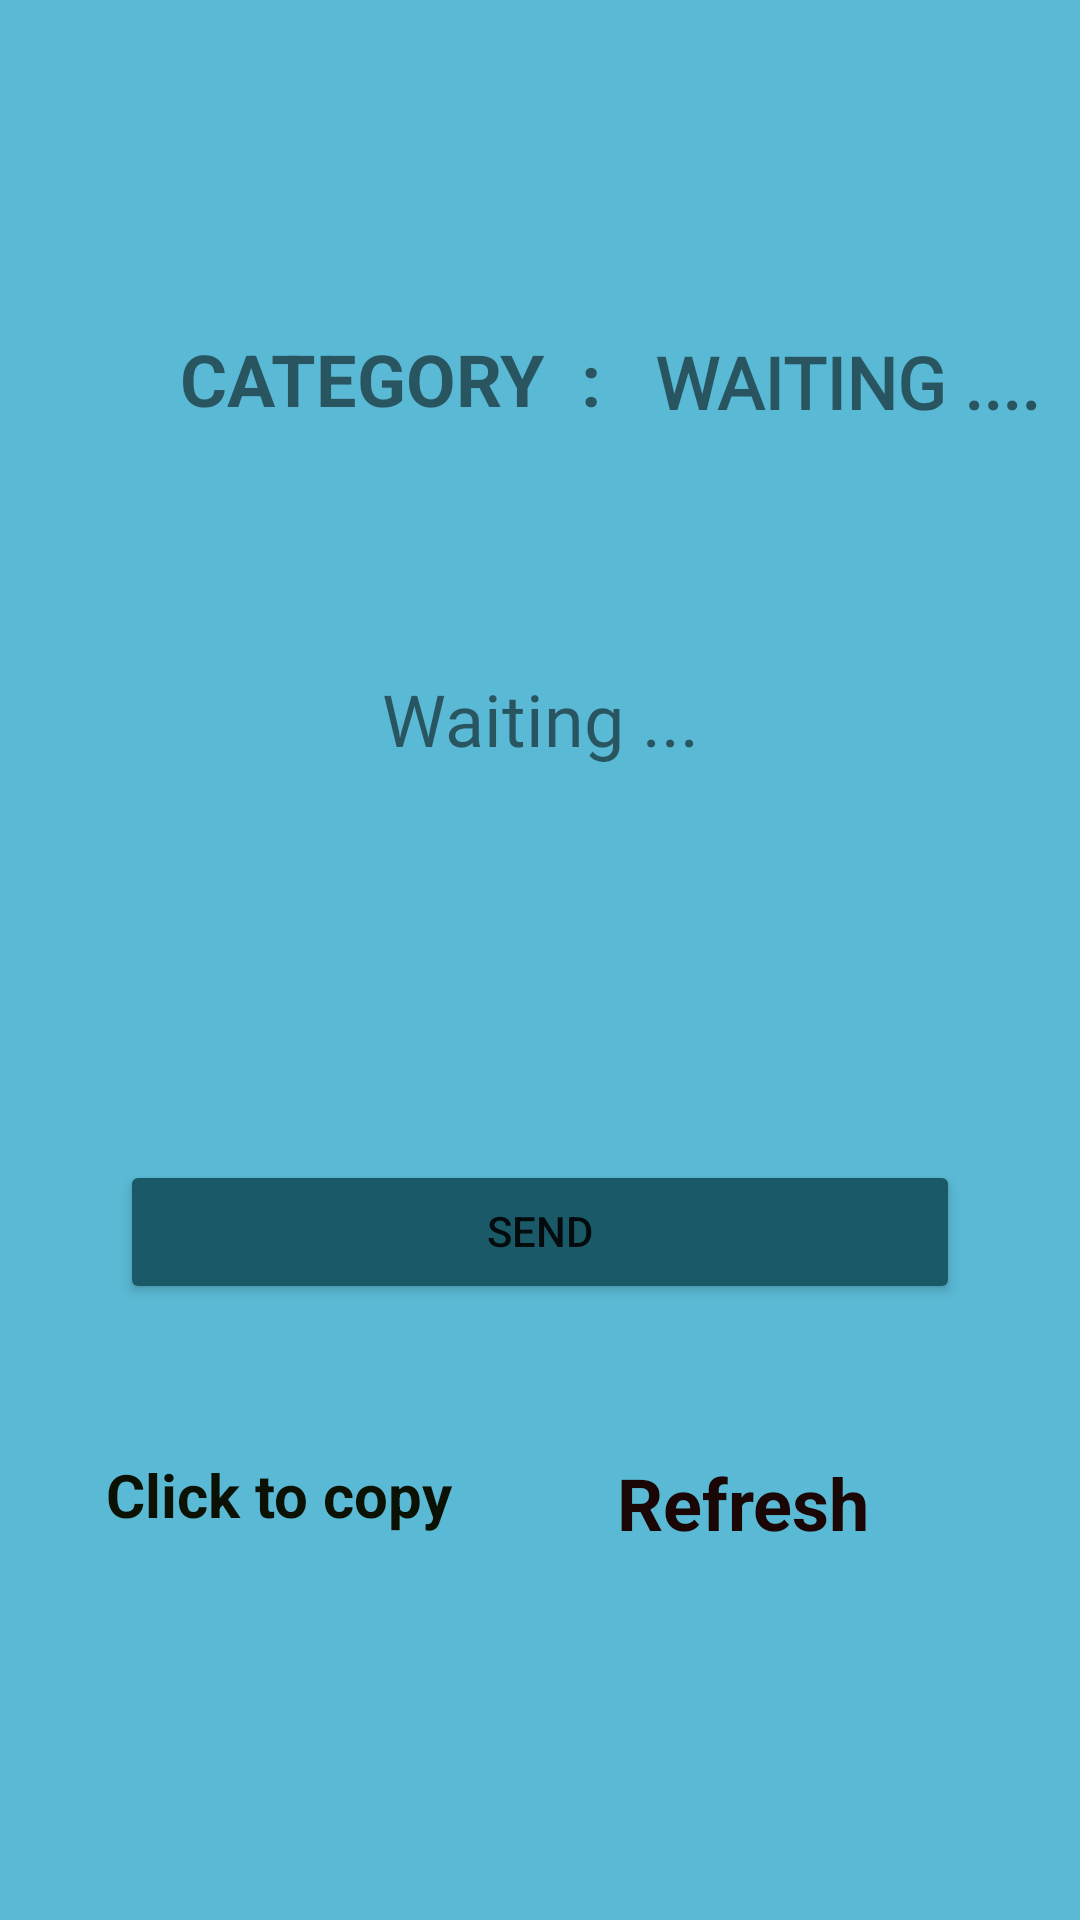

Here is an Android app screen rendered from its layout file. Give the layout XML and the strings, colors and styles it references.
<!-- AndroidManifest.xml: application theme Theme.TestChatApp -->
<!-- res/layout/fragment_joke.xml -->
<?xml version="1.0" encoding="utf-8"?>
<androidx.constraintlayout.widget.ConstraintLayout xmlns:android="http://schemas.android.com/apk/res/android"
    xmlns:app="http://schemas.android.com/apk/res-auto"
    xmlns:tools="http://schemas.android.com/tools"
    android:layout_width="match_parent"
    android:layout_height="match_parent"
    android:background="#CD32A8CA"
    tools:context=".Chat.Joke.JokeFragment">

    <TextView
        android:id="@+id/JokeTitleTV"
        android:layout_width="wrap_content"
        android:layout_height="wrap_content"
        android:layout_marginStart="18dp"
        android:layout_marginTop="111dp"
        android:fontFamily="@font/aldrich"
        android:text="Waiting ...."
        android:textAllCaps="true"
        android:textSize="24sp"
        android:textStyle="bold"
        app:layout_constraintStart_toEndOf="@+id/textView"
        app:layout_constraintTop_toTopOf="parent" />

    <TextView
        android:id="@+id/jokeTV"
        android:layout_width="0dp"
        android:layout_height="wrap_content"
        android:layout_marginStart="40dp"
        android:layout_marginTop="80dp"
        android:layout_marginEnd="40dp"
        android:layout_marginBottom="131dp"
        android:fontFamily="@font/aldrich"
        android:text="Waiting ..."
        android:textAlignment="center"
        android:textSize="24sp"
        app:layout_constraintBottom_toTopOf="@+id/jokeSendBtn"
        app:layout_constraintEnd_toEndOf="parent"
        app:layout_constraintHorizontal_bias="0.497"
        app:layout_constraintStart_toStartOf="parent"
        app:layout_constraintTop_toBottomOf="@+id/JokeTitleTV" />

    <Button
        android:id="@+id/jokeSendBtn"
        android:layout_width="0dp"
        android:layout_height="wrap_content"
        android:layout_marginStart="40dp"
        android:layout_marginEnd="40dp"
        android:layout_marginBottom="50dp"
        android:backgroundTint="#1A5968"
        android:elegantTextHeight="true"
        android:elevation="40dp"
        android:text="Send"
        app:cornerRadius="50dp"
        app:layout_constraintBottom_toTopOf="@+id/copyBt"
        app:layout_constraintEnd_toEndOf="parent"
        app:layout_constraintHorizontal_bias="0.0"
        app:layout_constraintStart_toStartOf="parent" />

    <TextView
        android:id="@+id/textView"
        android:layout_width="wrap_content"
        android:layout_height="wrap_content"
        android:layout_marginStart="60dp"
        android:layout_marginTop="110dp"
        android:text="Category  :"
        android:textAllCaps="true"
        android:textSize="24sp"
        android:textStyle="bold"
        app:layout_constraintStart_toStartOf="parent"
        app:layout_constraintTop_toTopOf="parent" />


    <TextView
        android:id="@+id/copyBt"
        android:layout_width="wrap_content"
        android:layout_height="wrap_content"
        android:layout_marginStart="60dp"
        android:layout_marginTop="50dp"
        android:layout_marginEnd="75dp"
        android:text="Click to copy "
        android:textColor="#0C1203"
        android:textSize="20sp"
        android:textStyle="bold"
        app:layout_constraintEnd_toStartOf="@+id/refreshJokeBtn"
        app:layout_constraintStart_toStartOf="parent"
        app:layout_constraintTop_toBottomOf="@+id/jokeSendBtn" />

    <TextView
        android:id="@+id/refreshJokeBtn"
        android:layout_width="wrap_content"
        android:layout_height="wrap_content"
        android:layout_marginTop="50dp"
        android:layout_marginEnd="70dp"
        android:text="Refresh"
        android:textColor="#1B0606"
        android:textSize="24sp"
        android:textStyle="bold"
        app:layout_constraintEnd_toEndOf="parent"
        app:layout_constraintTop_toBottomOf="@+id/jokeSendBtn" />
</androidx.constraintlayout.widget.ConstraintLayout>
<!-- resources referenced by this layout -->
<resources>
  <style name="Theme.TestChatApp" parent="Theme.MaterialComponents.DayNight.DarkActionBar">
          
          <item name="colorPrimary">@color/purple_500</item>
          <item name="colorPrimaryVariant">@color/purple_700</item>
          <item name="colorOnPrimary">@color/white</item>
          
          <item name="colorSecondary">@color/teal_200</item>
          <item name="colorSecondaryVariant">@color/teal_700</item>
          <item name="colorOnSecondary">@color/black</item>
          
          <item name="android:statusBarColor" tools:targetApi="l">?attr/colorPrimaryVariant</item>
          
      </style>
  <color name="purple_500">#FF6200EE</color>
  <color name="purple_700">#CD32A8CA</color>
  <color name="white">#FFFFFFFF</color>
  <color name="teal_200">#FF03DAC5</color>
  <color name="teal_700">#FF018786</color>
  <color name="black">#FF000000</color>
</resources>
